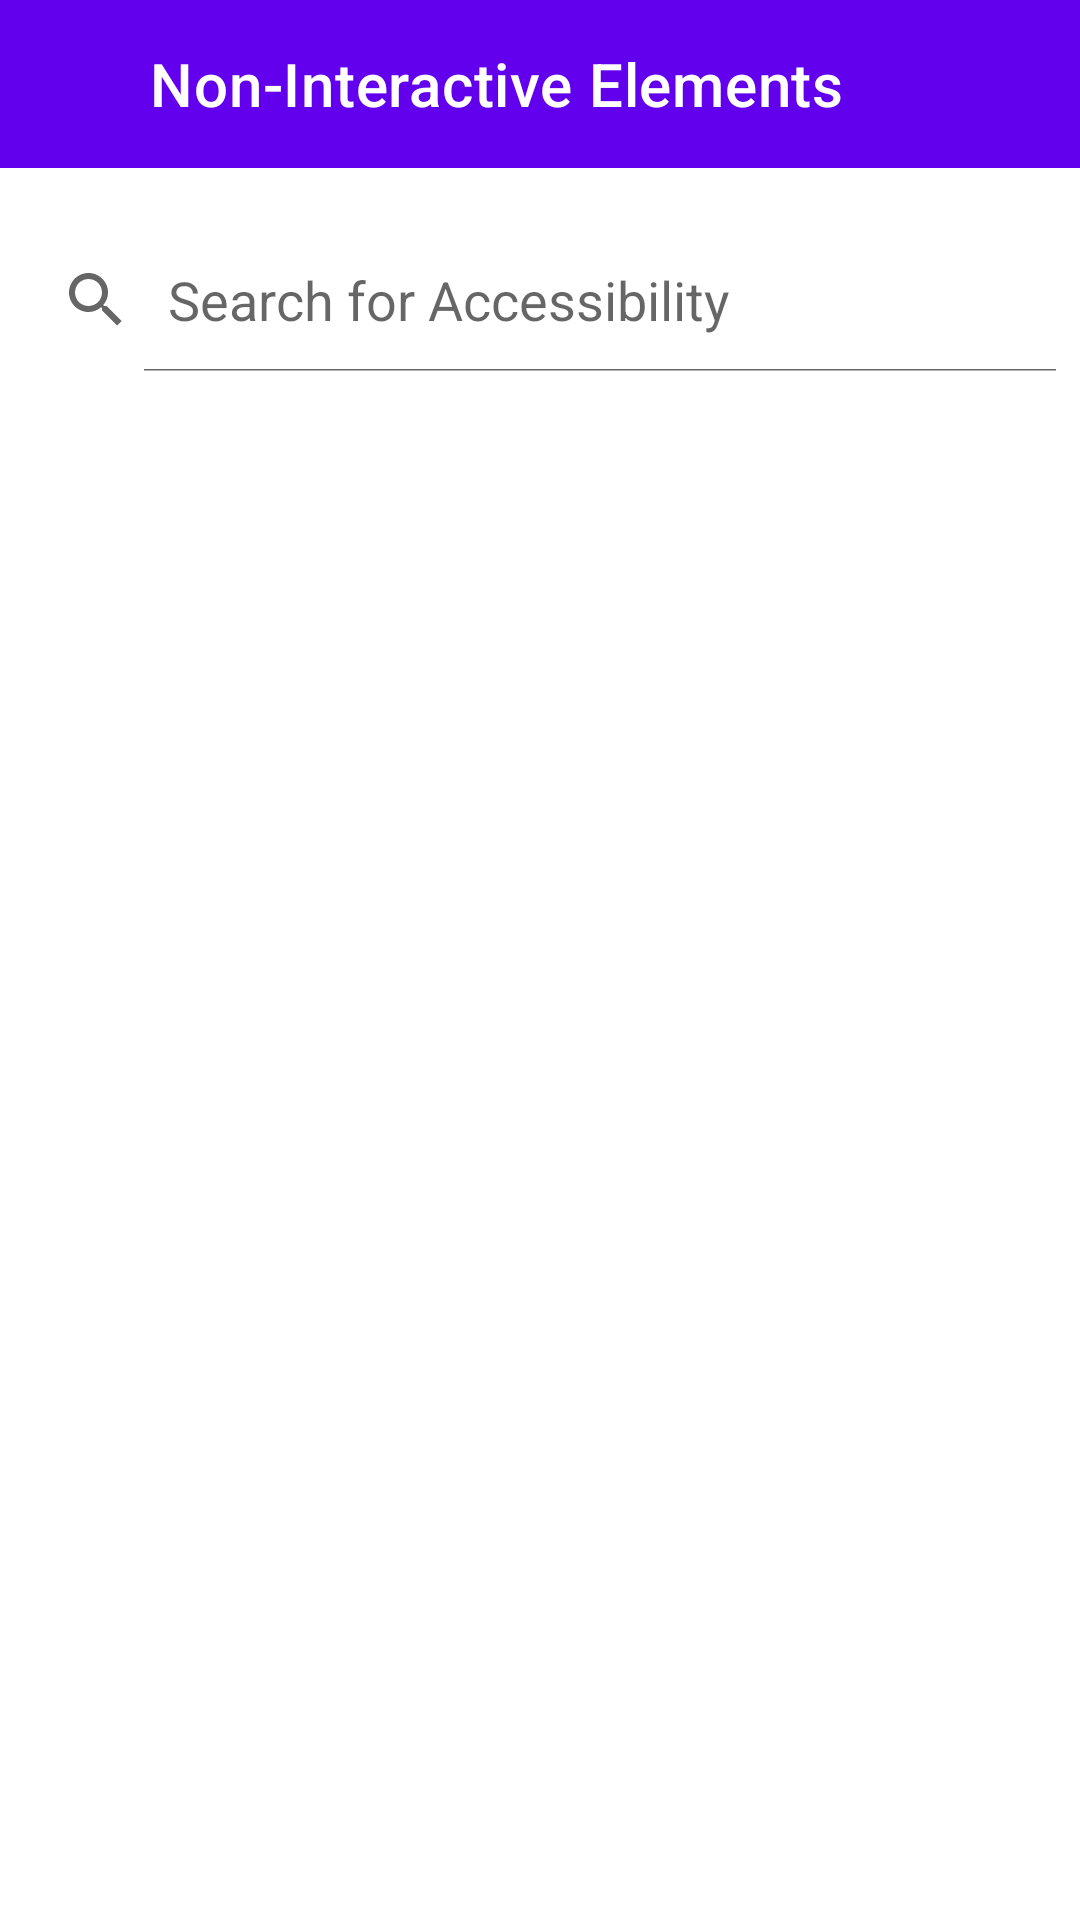

This screen was rendered from an Android layout file. Write that file and the resources it references.
<!-- AndroidManifest.xml: application theme Theme.Component -->
<!-- res/layout/activity_non_interactive.xml -->
<?xml version="1.0" encoding="utf-8"?>
<LinearLayout xmlns:android="http://schemas.android.com/apk/res/android"
    xmlns:app="http://schemas.android.com/apk/res-auto"
    xmlns:tools="http://schemas.android.com/tools"
    android:id="@+id/main"
    android:layout_width="match_parent"
    android:layout_height="match_parent"
    tools:context=".ui.NonInteractive"
    android:orientation="vertical">

    <com.google.android.material.appbar.AppBarLayout
        android:layout_width="match_parent"
        android:layout_height="wrap_content">

        <androidx.appcompat.widget.Toolbar
            android:layout_width="match_parent"
            android:layout_height="wrap_content"
            android:id="@+id/nonIntToolbar"
            app:navigationIcon="@drawable/baseline_arrow_back_24"
            app:navigationContentDescription="Back to Home page"
            app:titleMarginStart="50dp"
            app:title="Non-Interactive Elements"
            app:titleTextColor="@color/white"
            android:accessibilityHeading="true" />

    </com.google.android.material.appbar.AppBarLayout>

    <SearchView
        android:layout_width="match_parent"
        android:layout_height="wrap_content"
        android:layout_marginTop="20dp"
        android:queryHint="Search for Accessibility"
        android:iconifiedByDefault="false"
        android:id="@+id/listSearch"/>

    <ListView
        android:layout_width="match_parent"
        android:layout_height="wrap_content"
        android:textAlignment="center"
        android:id="@+id/nonIntList"
        android:layout_marginTop="20dp"/>

</LinearLayout>
<!-- resources referenced by this layout -->
<resources>
  <color name="white">#FFFFFFFF</color>
  <style name="Theme.Component" parent="Theme.MaterialComponents.DayNight.DarkActionBar">
          
          <item name="colorPrimary">@color/purple_500</item>
          <item name="colorPrimaryVariant">@color/purple_700</item>
          <item name="colorOnPrimary">@color/white</item>
          
          <item name="colorSecondary">@color/teal_200</item>
          <item name="colorSecondaryVariant">@color/teal_700</item>
          <item name="colorOnSecondary">@color/black</item>
          
          <item name="android:statusBarColor">?attr/colorPrimaryVariant</item>
          
      </style>
  <color name="purple_500">#FF6200EE</color>
  <color name="purple_700">#FF3700B3</color>
  <color name="teal_200">#FF03DAC5</color>
  <color name="teal_700">#FF018786</color>
  <color name="black">#FF000000</color>
</resources>
